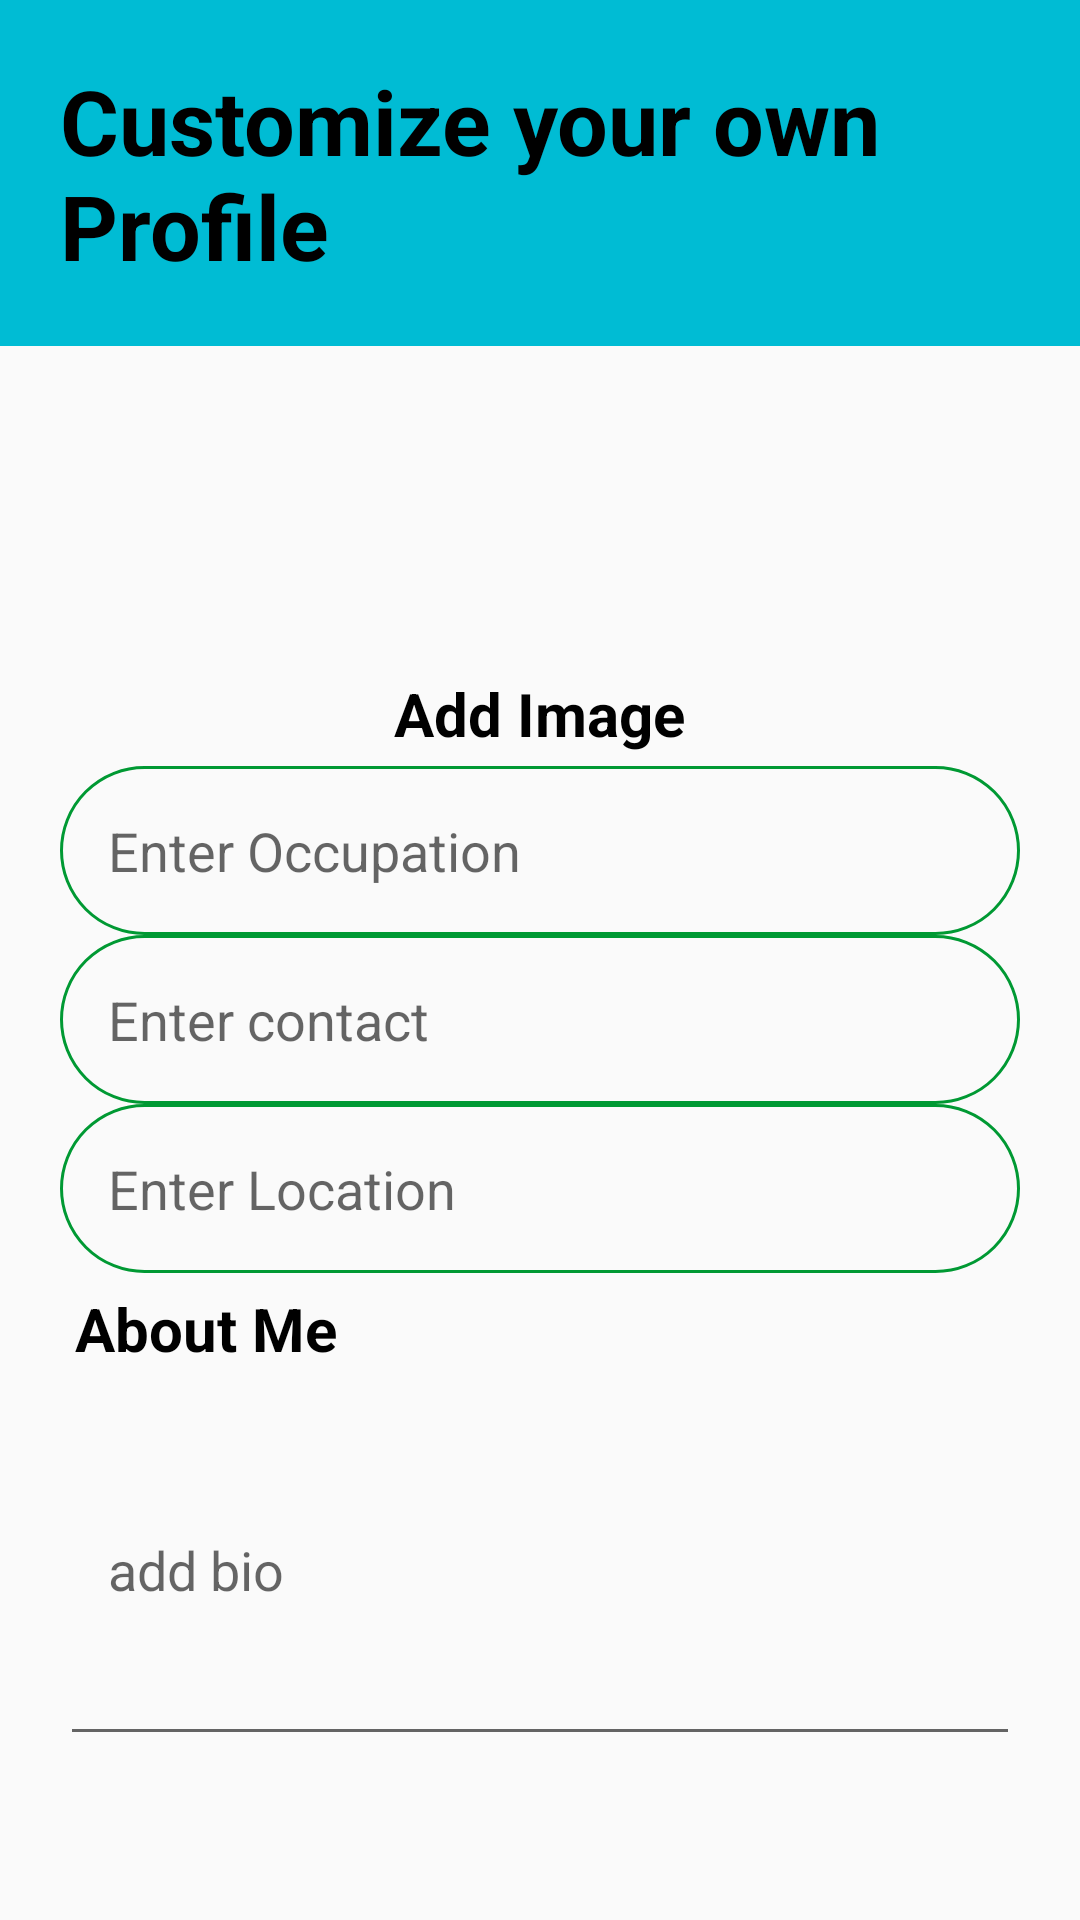

Produce the Android XML layout that renders to this screen, including the resource entries it uses.
<!-- AndroidManifest.xml: application theme Theme.TourGuide -->
<!-- res/layout/activity_profile_update.xml -->
<?xml version="1.0" encoding="utf-8"?>
<RelativeLayout xmlns:android="http://schemas.android.com/apk/res/android"
    xmlns:tools="http://schemas.android.com/tools"
    android:layout_width="match_parent"
    android:layout_height="match_parent"
    tools:context=".user.profile_update">

    <RelativeLayout
        android:id="@+id/topLayout"
        android:layout_width="match_parent"
        android:layout_height="wrap_content"
        android:background="#00BCD4"
        android:padding="20dp">

        <TextView
            android:layout_width="wrap_content"
            android:layout_height="wrap_content"
            android:text="Customize your own Profile"
            android:textColor="@color/black"
            android:textSize="30sp"
            android:textStyle="bold" />


    </RelativeLayout>


    <RelativeLayout
        android:layout_width="match_parent"
        android:layout_height="700dp"
        android:layout_below="@+id/topLayout"
        android:padding="20dp">

        <RelativeLayout
            android:id="@+id/imagelayput"
            android:layout_width="match_parent"
            android:layout_height="120dp">

            <TextView
                android:layout_width="wrap_content"
                android:layout_height="wrap_content"
                android:layout_below="@id/proImage"
                android:layout_centerHorizontal="true"
                android:text="Add Image"
                android:textColor="@color/black"
                android:textSize="20dp"
                android:textStyle="bold" />

            <ImageView
                android:id="@+id/proImage"
                android:layout_width="100dp"
                android:layout_height="89dp"
                android:layout_centerHorizontal="true"
                android:src="@drawable/profile" />

            <Button
                android:id="@+id/editsave"
                android:layout_width="44dp"
                android:layout_height="wrap_content"
                android:layout_alignParentEnd="true"
                android:layout_marginEnd="-2dp"
                android:background="@drawable/ic_baseline_save"
                android:textColor="@color/black" />


        </RelativeLayout>


        <EditText
            android:id="@+id/editjob"
            android:layout_width="match_parent"
            android:layout_height="wrap_content"
            android:layout_below="@id/imagelayput"
            android:background="@drawable/round_border"
            android:drawablePadding="16dp"
            android:hint="Enter Occupation"

            android:inputType="text"
            android:padding="16dp" />


        <EditText
            android:id="@+id/editPhone"
            android:layout_width="match_parent"
            android:layout_height="wrap_content"
            android:layout_below="@+id/editjob"
            android:background="@drawable/round_border"
            android:drawablePadding="16dp"
            android:hint="Enter contact"
            android:inputType="phone"
            android:padding="16dp" />


        <EditText
            android:id="@+id/editcity"
            android:layout_width="match_parent"
            android:layout_height="wrap_content"
            android:layout_below="@+id/editPhone"
            android:background="@drawable/round_border"
            android:drawablePadding="16dp"
            android:hint="Enter Location"
            android:inputType="text"
            android:padding="16dp" />


        <TextView
            android:id="@+id/biotag"
            android:layout_width="wrap_content"
            android:layout_height="wrap_content"
            android:layout_below="@+id/editcity"
            android:padding="5dp"
            android:text="About Me"
            android:textColor="@color/black"
            android:textSize="20dp"
            android:textStyle="bold" />

        <EditText
            android:id="@+id/bio"
            android:layout_width="393dp"
            android:layout_height="124dp"
            android:layout_below="@+id/biotag"
            android:drawablePadding="16dp"
            android:hint="add bio"

            android:inputType="text"
            android:padding="16dp" />


    </RelativeLayout>


</RelativeLayout>
<!-- resources referenced by this layout -->
<resources>
  <color name="black">#FF000000</color>
  <!-- drawable round_border (drawable) -->
  <?xml version="1.0" encoding="utf-8"?>
  <shape android:shape="rectangle" xmlns:android="http://schemas.android.com/apk/res/android">
      <stroke android:color="@color/green" android:width="1dp"/>
      <corners android:radius="100dp"/>
  </shape>
  <style name="Theme.TourGuide" parent="Theme.AppCompat.Light.NoActionBar">
          
          <item name="colorPrimary">@color/purple_500</item>
          <item name="colorPrimaryVariant">@color/purple_700</item>
          <item name="colorOnPrimary">@color/white</item>
          
          <item name="colorSecondary">@color/teal_200</item>
          <item name="colorSecondaryVariant">@color/teal_700</item>
          <item name="colorOnSecondary">@color/black</item>
          
          <item name="android:statusBarColor" tools:targetApi="l">?attr/colorPrimaryVariant</item>
          
      </style>
  <color name="green">#009933</color>
  <color name="purple_500">#FF6200EE</color>
  <color name="purple_700">#FF3700B3</color>
  <color name="white">#FFFFFFFF</color>
  <color name="teal_200">#FF03DAC5</color>
  <color name="teal_700">#FF018786</color>
</resources>
